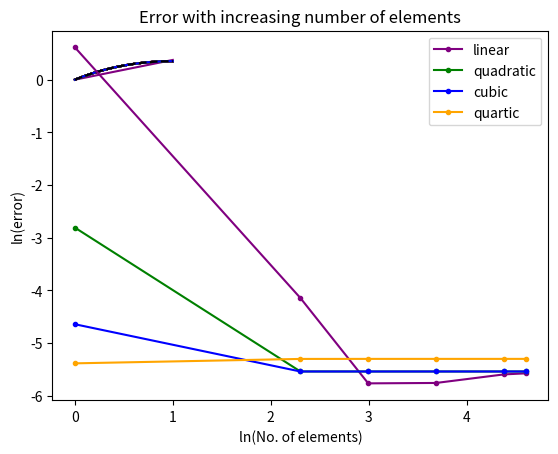

The script that saved this image:
import numpy as np
import matplotlib.pyplot as plt
def FEM_hp(n,p,choice,bc1,bc2,aeco,cco,fco):
    def shapeFunctions(p,co,cod,choice):
        if(choice==1):
            if (p==1):
                co=[[0.5,-0.5],
                    [0.5,0.5]]
                cod=[[-0.5],
                    [0.5]]
            elif (p==2):
                co=[[0,-0.5,0.5],
                    [1,0,-1],
                    [0,0.5,0.5]]
                cod=[[-0.5,1],
                    [0,-2],
                    [0.5,1]]
            elif (p==3):
                co=[[-0.0625,0.0625,0.5625,-0.5625],
                    [0.5625,-1.6875,-0.5625,1.6875],
                    [0.5625,1.6875,-0.5625,-1.6875],
                    [-0.0625,-0.0625,0.5625,0.5625]]
                cod=[[0.0625,1.125,-1.6875],
                    [-1.6875,-1.125,5.0625],
                    [1.6875,-1.125,-5.0625],
                    [-0.0625,1.125,1.6875]]
            elif (p==4):
                co=[[0,0.1667,-0.1667,-0.6667,0.6667],
                    [0,-1.3333,2.6667,1.3333,-2.6667],
                    [1,0,-5,0,4],
                    [0,1.3333,2.6667,-1.3333,-2.6667],
                    [0,-0.1667,-0.1667,0.6667,0.6667]]
                cod=[[0.1667,-0.3333,-2,2.6667],
                    [-1.3333,5.3333,4,-10.6667],
                    [0,-10,0,16],
                    [1.3333,5.3333,-4,-10.6667],
                    [-0.1667,-0.3333,2,2.6667]]
        else:
            if (p==1):
                co=[[0.5,-0.5],
                    [0.5,0.5]]
                cod=[[-0.5],
                    [0.5]]
            elif (p==2):
                co=[[0.5,-0.5,0,0,0],
                    [-0.6124,0,0.6124,0,0],
                    [0.5,0.5,0,0,0]]
                cod=[[-0.5,0],
                    [0,1.2247],
                    [0.5,0]]
            elif (p==3):
                co=[[0.5,-0.5,0,0,0],
                    [0,-0.7906,0,0.7906,0],
                    [-0.6124,0,0.6124,0,0],
                    [0.5,0.5,0,0,0]]
                cod=[[-0.5,0,0,0],
                    [-0.7906,0,2.3717,0],
                    [0,1.2247,0,0],
                    [0.5,0,0,0]]
            elif (p==4):
                co=[[0.5,-0.5,0,0,0],
                    [0.2338,0,-1.4031,0,1.1693],
                    [0,-0.7906,0,0.7906,0],
                    [-0.6124,0,0.6124,0,0],
                    [0.5,0.5,0,0,0]]
                cod=[[-0.5,0,0,0],
                    [0,-2.8062,0,4.6771],
                    [-0.7906,0,2.3717,0],
                    [0,1.2247,0,0],
                    [0.5,0,0,0]]
        return co,cod
    def integrate(re):
        coi=np.array([[0.23862,0.46791],[-0.23862,0.46791],[0.66121,0.36076],[-0.66121,0.36076],[0.93247,0.17132],[-0.93247,0.17132]])
        s=0
        for i in range(0,6):
            su=0
            for j in range(0,int(re.shape[0])):
                su=su+(re[j]*coi[i][0]**j)
            s=s+su*coi[i][1]
        return s
    def elementMatrix(ae,c,f,p):
        for i in range(0, p+1):
            for j in range(0, p+1):
                ke[i][j]=(2/h)*integrate(np.polynomial.polynomial.polymul(np.polynomial.polynomial.polymul(cod[i],cod[j]),ae[0]))
                ge[i][j]=(h/2)*integrate(np.polynomial.polynomial.polymul(np.polynomial.polynomial.polymul(co[i],co[j]),c[0]))
            fe[i][0]=(h/2)*integrate(np.polynomial.polynomial.polymul(co[i],f[0]))
        return ke,ge,fe
    def getValue(co,x,p,d):
        if(d==0):
            s=0
            for i in range(0,p+1):
                s=s+co[i]*x**i
        else:
            s=0
            for i in range(0,p):
                s=s+co[i]*x**i
        return s
    co=np.zeros((5,5))
    cod=np.zeros((5,5))
    co,cod=shapeFunctions(p,co,cod,choice)
    if(bc1==2):
        force1=float(input("Enter force = "))
    elif (bc1==1):
        dis1=0
    else:
        spr1=float(input("Enter spring constant = "))
        dev1=float(input("Enter spring deviation = "))

    if(bc2==2):
        force2=0
    elif(bc2==1):
        dis2=float(input("Enter displacement = "))
    else:
        spr2=float(input("Enter spring constant = "))
        dev2=float(input("Enter spring deviation = "))

    h=1/n
    nodeLocations=np.zeros((n,2))
    for i in range(0,n):
        for j in range(0,2):
            if (i==j==0):
                continue
            elif (j%2==0):
                nodeLocations[i][j]=nodeLocations[i-1][j+1]
            else:
                nodeLocations[i][j]=nodeLocations[i][j-1]+h
    
    K=np.zeros((n*p+1,n*p+1))
    G=np.zeros((n*p+1,n*p+1))
    F=np.zeros((n*p+1,1))
    Q=np.zeros((n*p+1,1))
    for i in range(0,n):
        ke=np.zeros((p+1,p+1))
        ge=np.zeros((p+1,p+1))
        fe=np.zeros((p+1,1))
        sunod=(nodeLocations[i][0]+nodeLocations[i][1])/2
        aecof=np.array([[aeco[0][0]+aeco[0][1]*sunod+aeco[0][2]*sunod**2,aeco[0][1]*(h/2)+aeco[0][2]*h*sunod,aeco[0][2]*(h/4)]])
        ccof=np.array([[cco[0][0]+cco[0][1]*sunod+cco[0][2]*sunod**2,cco[0][1]*(h/2)+cco[0][2]*h*sunod,cco[0][2]*(h/4)]])
        fcof=np.array([[fco[0][0]+fco[0][1]*sunod+fco[0][2]*sunod**2,fco[0][1]*(h/2)+fco[0][2]*h*sunod,fco[0][2]*(h/4)]])
        ke,ge,fe=elementMatrix(aecof,ccof,fcof,p)
        
        if (i==0):
            K[:p+1,:p+1]+=ke
            G[:p+1,:p+1]+=ge
            F[:p+1,0:1]+=fe
        else:
            K[i*p:i*p+p+1,i*p:i*p+p+1]+=ke
            G[i*p:i*p+p+1,i*p:i*p+p+1]+=ge
            F[i*p:i*p+p+1,0:1]+=fe
    KF=K+G
    if (bc1==1):
        for i in range (1,n*p+1):
            F[i]=F[i]-dis1*KF[i][0]
        for i in range(0,n*p+1):
            for j in range (0,n*p+1):
                if(i==0 or j==0):
                    KF[i][j]=0
        KF[0][0]=1
        F[0][0]=dis1
        Q[0][0]=0
    if (bc2==1):
        for i in range (0,n*p):
            F[i]=F[i]-dis2*KF[i][n*p]
        for i in range(0,n*p+1):
            for j in range (0,n*p+1):
                if(i==n*p or j==n*p):
                    KF[i][j]=0
        KF[n*p][n*p]=1
        F[n*p][0]=dis2
        Q[n*p][0]=0
    if (bc1==2):
        Q[0][0]=force1
    if (bc2==2):
        Q[n*p][0]=force2
    if (bc1==3):
        KF[0][0]+=spr1
        Q[0][0]=spr1*dev1
    if (bc2==3):
        KF[n*p][n*p]+=spr2
        Q[n*p][0]=spr2*dev2

    U=np.linalg.inv(KF)@(F+Q)
    
    x=np.linspace(0,1,1000)
    yh=[]
    yhd=[]
    for i in range(0,n):
        for j in range(0,1000):
            if(x[j]>=nodeLocations[i][0] and x[j]<=nodeLocations[i][1]):
                aux=(2*x[j]-(nodeLocations[i][0]+nodeLocations[i][1]))/h
                fr=0
                frd=0
                b=0
                for m in range(i*p,i*p+p+1):
                    fr=fr+(U[m][0]*getValue(co[b],aux,p,0))
                    frd=frd+(U[m][0]*getValue(cod[b],aux,p,1))*(2/h)
                    b=b+1
                yh.append(fr)
                yhd.append(frd)
    ye=[]
    yed=[]
    i=0
    while (i<1):
        ye.append(((np.e**(-i))*(np.e**(i) - 1)*(-np.e**(i) + np.e**(2)))/(np.e**(2) + 1))
        yed.append((np.e**(2-i)-np.e**(i))/(np.e**(2)+1))
        i=i+0.001
    
    if (np.size(yh)<np.size(ye)):
        for i in range(0,(np.size(ye)-np.size(yh))):
            ye.pop()
            yed.pop()
            x=x[:-1]
    elif (np.size(ye)<np.size(yh)):
        for i in range(0,(np.size(yh)-np.size(ye))):
            yh.pop()
            yhd.pop()
    return yh,yhd,ye,yed,x
    
def strainEnergy(ae,fx,fxd,c):
    s=0
    for i in range(0,998):
        fx1=ae*fxd[i]**2+c*fx[i]**2
        fx2=ae*fxd[i+1]**2+c*fx[i]**2
        s=s+0.5*(fx1+fx2)*(x[i+1]-x[i])
    return s

numElements = [1,10,20,40,80,100]
order = [1,2,3,4]
choice = 1
aeco = np.zeros((1,3))
cco = np.zeros((1,3))
fco = np.zeros((1,3))
aep = 0

for i in range (0,aep+1):
    aeco[0][i]=1
cp=0
for i in range (0,cp+1):
    cco[0][0]=1
fp=0
for i in range (0,fp+1):
    fco[0][0]=1
bc1=1
bc2=2
for p in order:
    yh,yhd,ye,yed,x=FEM_hp(1,p,choice,bc1,bc2,aeco,cco,fco)
    line1, = plt.plot(x,yh, label="1 element", color='purple')
    yh,yhd,ye,yed,x=FEM_hp(10,p,choice,bc1,bc2,aeco,cco,fco)
    line2, = plt.plot(x,yh, label="10 element", color='brown')
    yh,yhd,ye,yed,x=FEM_hp(20,p,choice,bc1,bc2,aeco,cco,fco)
    line3, = plt.plot(x,yh, label="20 element", color='green')
    yh,yhd,ye,yed,x=FEM_hp(40,p,choice,bc1,bc2,aeco,cco,fco)
    line4, = plt.plot(x,yh, label="40 element", color='red')
    yh,yhd,ye,yed,x=FEM_hp(80,p,choice,bc1,bc2,aeco,cco,fco)
    line7, = plt.plot(x,yh, label="80 element", color='green')
    yh,yhd,ye,yed,x=FEM_hp(100,p,choice,bc1,bc2,aeco,cco,fco)
    line5, = plt.plot(x,yh, label="100 element", color='blue')
    line6, = plt.plot(x,ye, label="exact", color='black', linestyle='dashed')
    plt.legend(handles=[line1, line2, line3, line4, line7, line5, line6])
    plt.title("FEM with exact solution")
    plt.xlabel("x")
    plt.ylabel("u")
    plt.show()
for p in order:
    yh,yhd,ye,yed,x=FEM_hp(1,p,choice,bc1,bc2,aeco,cco,fco)
  #  line1, =plt.plot(x,yhd, label="1 element")
    yh,yhd,ye,yed,x=FEM_hp(10,p,choice,bc1,bc2,aeco,cco,fco)
  #  line2, =plt.plot(x,yhd, label="10 element")
    yh,yhd,ye,yed,x=FEM_hp(20,p,choice,bc1,bc2,aeco,cco,fco)
  #  line3, =plt.plot(x,yhd, label="20 element")
    yh,yhd,ye,yed,x=FEM_hp(40,p,choice,bc1,bc2,aeco,cco,fco)
  #  line4, =plt.plot(x,yhd, label="40 element")
    yh,yhd,ye,yed,x=FEM_hp(80,p,choice,bc1,bc2,aeco,cco,fco)
  #  line7, =plt.plot(x,yhd, label="80 element")
    yh,yhd,ye,yed,x=FEM_hp(100,p,choice,bc1,bc2,aeco,cco,fco)
  #  line5, =plt.plot(x,yhd, label="100 element")
  #  line6, =plt.plot(x,yed, label="exact")
  #  plt.legend(handles=[line1, line2, line3, line4, line7, line5, line6])
  #  plt.title("Plot of derivatives")
  #  plt.xlabel("x")
  #  plt.ylabel("F")
  #  plt.show()
error=[]
logElements=[]
energy=[]
energyerr=[]
logEnergyError=[]
for n in numElements    : 
    yh,yhd,ye,yed,x=FEM_hp(n,1,choice,bc1,bc2,aeco,cco,fco)
    er=np.log(np.linalg.norm(np.array(ye)-np.array(yh)))
    uex=np.linalg.norm(np.array(ye))
    energynorm=np.linalg.norm(np.array(ye)-np.array(yh))
    error.append(er)
    logEnergyError.append(np.log(energynorm/uex))
    logElements.append(np.log(n))
    strar=np.array(ye)-np.array(yh)
    strard=np.array(yed)-np.array(yhd)
    eg=strainEnergy(1,yhd,yh,0)
    erreg=strainEnergy(1,strard,strar,0)
    energyerr.append(erreg)
    energy.append(eg)
print(logElements,error)
line1,=plt.plot(logElements,error, label="linear",marker=".", color='purple')
# line1,=plt.plot(logElements,energy, label="linear",marker=".", color='purple')
# line1,=plt.plot(logElements,logEnergyError, label="linear",marker=".", color='purple')
error=[]
logElements=[]
energy=[]
energyerr=[]
logEnergyError=[]
for n in numElements    : 
    yh,yhd,ye,yed,x=FEM_hp(n,2,choice,bc1,bc2,aeco,cco,fco)
    er=np.log(np.linalg.norm(np.array(ye)-np.array(yh)))
    uex=np.linalg.norm(np.array(ye))
    energynorm=np.linalg.norm(np.array(ye)-np.array(yh))
    error.append(er)
    logEnergyError.append(np.log(energynorm/uex))
    logElements.append(np.log(n))
    strar=np.array(ye)-np.array(yh)
    strard=np.array(yed)-np.array(yhd)
    eg=strainEnergy(1,yhd,yh,0)
    erreg=strainEnergy(1,strard,strar,0)
    energyerr.append(erreg)
    energy.append(eg)
print(logElements,error)
line2,=plt.plot(logElements,error, label="quadratic",marker=".", color='green')
# line2,=plt.plot(logElements,energy, label="quadratic",marker=".", color='green')
# line2,=plt.plot(logElements,logEnergyError, label="quadratic",marker=".", color='green')
error=[]
logElements=[]
energy=[]
energyerr=[]
logEnergyError=[]
for n in numElements    : 
    yh,yhd,ye,yed,x=FEM_hp(n,3,choice,bc1,bc2,aeco,cco,fco)
    er=np.log(np.linalg.norm(np.array(ye)-np.array(yh)))
    uex=np.linalg.norm(np.array(ye))
    energynorm=np.linalg.norm(np.array(ye)-np.array(yh))
    error.append(er)
    logEnergyError.append(np.log(energynorm/uex))
    logElements.append(np.log(n))
    strar=np.array(ye)-np.array(yh)
    strard=np.array(yed)-np.array(yhd)
    eg=strainEnergy(1,yhd,yh,0)
    erreg=strainEnergy(1,strard,strar,0)
    energyerr.append(erreg)
    energy.append(eg)
print(logElements,error)
line3,=plt.plot(logElements,error, label="cubic",marker=".", color='blue')
# line3,=plt.plot(logElements,energy, label="cubic",marker=".", color='blue')
# line3,=plt.plot(logElements,logEnergyError, label="cubic",marker=".", color='blue')
error=[]
logElements=[]
energy=[]
energyerr=[]
logEnergyError=[]
energyexact=[]
for n in numElements    : 
    yh,yhd,ye,yed,x=FEM_hp(n,4,choice,bc1,bc2,aeco,cco,fco)
    er=np.log(np.linalg.norm(np.array(ye)-np.array(yh)))
    uex=np.linalg.norm(np.array(ye))
    energynorm=np.linalg.norm(np.array(ye)-np.array(yh))
    error.append(er)
    logEnergyError.append(np.log(energynorm/uex))
    logElements.append(np.log(n))
    strar=np.array(ye)-np.array(yh)
    strard=np.array(yed)-np.array(yhd)
    eg=strainEnergy(1,yhd,yh,0)
    energyexact.append(strainEnergy(1,yed,ye,0))
    erreg=strainEnergy(1,strard,strar,0)
    energyerr.append(erreg)
    energy.append(eg)
print(logElements,error)
line4,=plt.plot(logElements,error, label="quartic",marker=".", color='orange')
# line4,=plt.plot(logElements,energy, label="quartic",marker=".", color='orange')
# line4,=plt.plot(logElements,logEnergyError, label="quartic",marker=".", color='orange')

plt.legend(handles=[line1, line2, line3, line4])
plt.title("Error with increasing number of elements")
plt.ylabel("ln(error)")
plt.xlabel("ln(No. of elements)")
plt.show()
# plt.title("Strain energy with increasing number of elements")
# plt.ylabel("ln(Strain energy)")
# plt.xlabel("ln(No. of elements)")
# plt.show()
# plt.title("Strain energy of the error with increasing number of elements")
# plt.ylabel("ln(Strain energy of the error)")
# plt.xlabel("ln(No. of elements)")
# plt.show()
# plt.title("Relative error with increasing number of elements")
# plt.ylabel("ln(Relative error)")
# plt.xlabel("ln(No. of elements)")
# plt.show()
